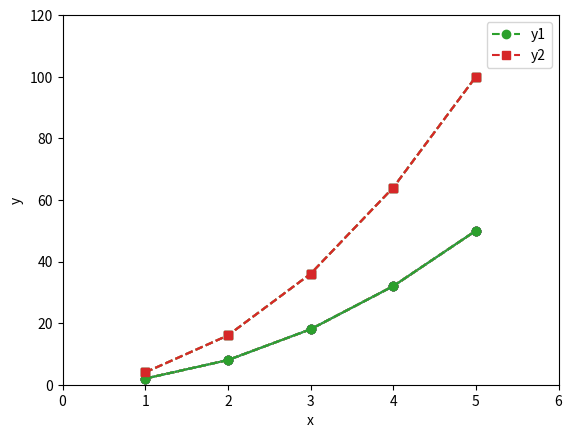

The script that saved this image:
import numpy as np
import matplotlib as mpl
import matplotlib.pyplot as plt

x = [1, 2, 3, 4, 5]
y = [2, 8,18,32,50]

plt.plot(x, y)
plt.show()

plt.plot(x, y, linestyle="--")
plt.show()

plt.plot(x, y, marker="o")
plt.show()

plt.plot(x, y, "o--")
plt.show()

plt.plot(x, y, "o--", color="y")
plt.show()

plt.plot(x, y, "o--", color="y", markeredgecolor="k")
plt.show()

plt.plot(x, y, "o--", color="y", markeredgecolor="k", markerfacecolor="c")
plt.show()

x = [1, 2, 3, 4, 5]
y1 = [2, 8,18,32,50]
y2 = [4,16,36,64,100] # ←今回追加

plt.plot(x, y1, "o--")
plt.plot(x, y2, "s--") # ←今回追加
plt.show()

x = [1, 2, 3, 4, 5]
y1 = [2, 8,18,32,50]
y2 = [4,16,36,64,100]

plt.plot(x, y1, "o--")
plt.plot(x, y2, "s--")
plt.xlim(0, 6) # ←今回追加
plt.ylim(0,120) # ←今回追加
plt.show()

x = [1, 2, 3, 4, 5]
y1 = [2, 8,18,32,50]
y2 = [4,16,36,64,100]

plt.plot(x, y1, "o--")
plt.plot(x, y2, "s--")
plt.xlabel("x") # ←今回追加
plt.ylabel("y") # ←今回追加
plt.xlim(0, 6)
plt.ylim(0,120)
plt.show()

x = [1, 2, 3, 4, 5]
y1 = [2, 8,18,32,50]
y2 = [4,16,36,64,100]

plt.plot(x, y1, "o--")
plt.plot(x, y2, "s--")
plt.xlabel("x")
plt.ylabel("y")
plt.xlim(0, 6)
plt.ylim(0,120)
plt.grid() # ←今回追加
plt.show()

x = [1, 2, 3, 4, 5]
y1 = [2, 8,18,32,50]
y2 = [4,16,36,64,100]

plt.plot(x, y1, "o--", label="y1") # ←今回変更
plt.plot(x, y2, "s--", label="y2") # ←今回変更
plt.xlabel("x")
plt.ylabel("y")
plt.xlim(0, 6)
plt.ylim(0,120)
plt.grid()
plt.legend() # ←今回追加
plt.show()